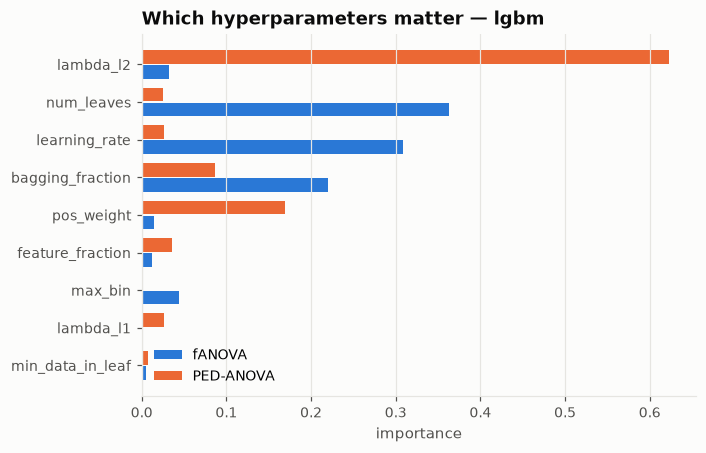

Values plotted in this chart, from the file beside it:
method, param, importance
fANOVA, num_leaves, 0.3631
fANOVA, learning_rate, 0.3086
fANOVA, bagging_fraction, 0.2196
fANOVA, max_bin, 0.04458
fANOVA, lambda_l2, 0.03234
fANOVA, pos_weight, 0.01407
fANOVA, feature_fraction, 0.01197
fANOVA, min_data_in_leaf, 0.004846
fANOVA, lambda_l1, 0.0008303
PED-ANOVA, lambda_l2, 0.6233
PED-ANOVA, pos_weight, 0.1688
PED-ANOVA, bagging_fraction, 0.08621
PED-ANOVA, feature_fraction, 0.03529
PED-ANOVA, learning_rate, 0.02659
PED-ANOVA, lambda_l1, 0.02627
PED-ANOVA, num_leaves, 0.02509
PED-ANOVA, min_data_in_leaf, 0.007208
PED-ANOVA, max_bin, 0.001273
